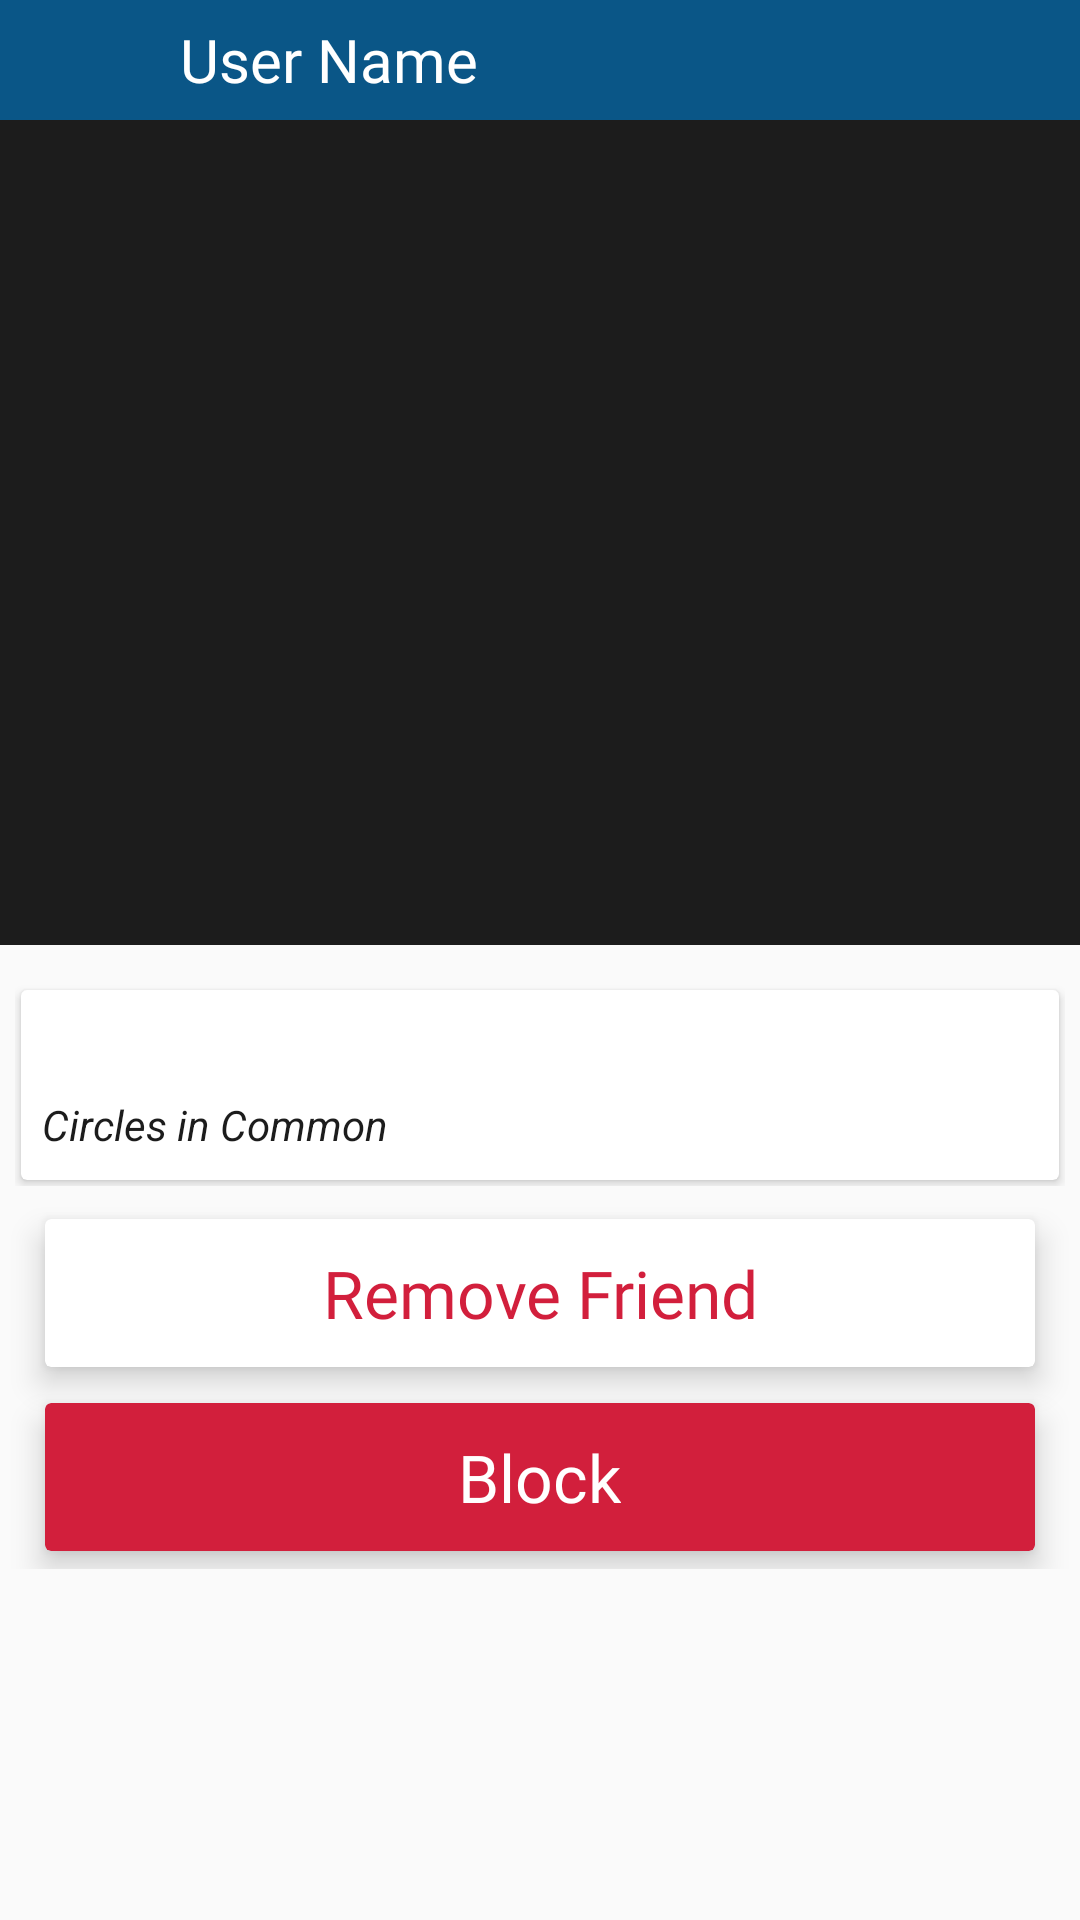

Layout XML and referenced resources for this Android screen:
<!-- AndroidManifest.xml: application theme Theme.PeerLocator -->
<!-- res/layout/activity_friend_info.xml -->
<?xml version="1.0" encoding="utf-8"?>
<androidx.constraintlayout.widget.ConstraintLayout xmlns:android="http://schemas.android.com/apk/res/android"
    xmlns:app="http://schemas.android.com/apk/res-auto"
    xmlns:tools="http://schemas.android.com/tools"
    android:layout_width="match_parent"
    android:layout_height="match_parent"
    tools:context=".activities.CircleInfoActivity">

    <include
        android:id="@+id/info_toolbar"
        layout="@layout/info_toolbar"
        android:layout_width="0dp"
        android:layout_height="40dp"
        app:layout_constraintEnd_toEndOf="parent"
        app:layout_constraintHorizontal_bias="0.5"
        app:layout_constraintStart_toStartOf="parent"
        app:layout_constraintTop_toTopOf="parent" />

    <ImageView
        android:id="@+id/profile_image_holder"
        android:layout_width="0dp"
        android:layout_height="275dp"
        android:background="@color/dark_grey"
        android:contentDescription="@string/info_profile_image"
        app:layout_constraintEnd_toEndOf="parent"
        app:layout_constraintHorizontal_bias="0.5"
        app:layout_constraintStart_toStartOf="parent"
        app:layout_constraintTop_toBottomOf="@+id/info_toolbar"
        tools:srcCompat="@tools:sample/avatars" />

    <ScrollView
        android:layout_width="match_parent"
        android:layout_height="0dp"
        android:layout_marginTop="8dp"
        app:layout_constraintBottom_toBottomOf="parent"
        app:layout_constraintEnd_toEndOf="parent"
        app:layout_constraintHorizontal_bias="0.0"
        app:layout_constraintStart_toStartOf="parent"
        app:layout_constraintTop_toBottomOf="@+id/profile_image_holder">

        <LinearLayout
            android:layout_width="match_parent"
            android:layout_height="wrap_content"
            android:orientation="vertical">

            <LinearLayout
                android:id="@+id/profile_information"
                android:layout_width="match_parent"
                android:layout_height="wrap_content"
                android:layout_margin="5dp"
                android:orientation="vertical">

                <androidx.cardview.widget.CardView
                    android:layout_width="match_parent"
                    android:layout_height="wrap_content"
                    android:layout_margin="2dp"
                    android:elevation="2dp">

                    <LinearLayout
                        android:layout_width="match_parent"
                        android:layout_height="wrap_content"
                        android:orientation="vertical"
                        android:padding="7dp">

                        <LinearLayout
                            android:layout_width="match_parent"
                            android:layout_height="match_parent"
                            android:gravity="center"
                            android:orientation="horizontal">

                            <TextView
                                android:id="@+id/info_friends_count"
                                android:layout_width="wrap_content"
                                android:layout_height="wrap_content"
                                android:layout_gravity="center_vertical"
                                android:layout_marginEnd="8dp"
                                android:fontFamily="@font/halant_medium"
                                android:textSize="18sp"
                                tools:text="23 Friends" />

                            <TextView
                                android:id="@+id/info_circles_count"
                                android:layout_width="wrap_content"
                                android:layout_height="wrap_content"
                                android:layout_gravity="center_vertical"
                                android:layout_marginStart="8dp"
                                android:fontFamily="@font/halant_medium"
                                android:textSize="18sp"
                                tools:text="8 Circles" />
                        </LinearLayout>

                        <TextView
                            android:layout_width="match_parent"
                            android:layout_height="wrap_content"
                            android:layout_marginTop="4dp"
                            android:layout_marginBottom="2dp"
                            android:text="@string/circles_in_common"
                            android:textStyle="italic" />

                        <androidx.recyclerview.widget.RecyclerView
                            android:id="@+id/info_circles_recycler_view"
                            android:layout_width="match_parent"
                            android:layout_height="wrap_content" />
                    </LinearLayout>

                </androidx.cardview.widget.CardView>

            </LinearLayout>

            <androidx.cardview.widget.CardView
                android:id="@+id/remove_button"
                android:layout_width="match_parent"
                android:layout_height="match_parent"
                android:layout_marginStart="15dp"
                android:layout_marginTop="6dp"
                android:layout_marginEnd="15dp"
                android:layout_marginBottom="6dp"
                app:cardElevation="6dp"
                app:cardMaxElevation="6dp">

                <TextView
                    android:id="@+id/textView10"
                    android:layout_width="wrap_content"
                    android:layout_height="wrap_content"
                    android:layout_gravity="center"
                    android:fontFamily="@font/bree_serif"
                    android:padding="10dp"
                    android:text="@string/remove_friend"
                    android:textAlignment="center"
                    android:textColor="@color/crimson"
                    android:textSize="22sp" />
            </androidx.cardview.widget.CardView>

            <androidx.cardview.widget.CardView
                android:id="@+id/block_button"
                android:layout_width="match_parent"
                android:layout_height="match_parent"
                android:layout_marginStart="15dp"
                android:layout_marginTop="6dp"
                android:layout_marginEnd="15dp"
                android:layout_marginBottom="6dp"
                android:backgroundTint="@color/crimson"
                app:cardElevation="6dp"
                app:cardMaxElevation="6dp">

                <TextView
                    android:id="@+id/textView5"
                    android:layout_width="wrap_content"
                    android:layout_height="wrap_content"
                    android:layout_gravity="center"
                    android:fontFamily="@font/bree_serif"
                    android:padding="10dp"
                    android:text="@string/block"
                    android:textAlignment="center"
                    android:textColor="@color/white"
                    android:textSize="22sp" />
            </androidx.cardview.widget.CardView>

        </LinearLayout>
    </ScrollView>

    <FrameLayout
        android:id="@+id/profile_photo_container"
        android:layout_width="match_parent"
        android:layout_height="match_parent"
        app:layout_constraintBottom_toBottomOf="parent"
        app:layout_constraintEnd_toEndOf="parent"
        app:layout_constraintStart_toStartOf="parent"
        app:layout_constraintTop_toTopOf="parent">

    </FrameLayout>

</androidx.constraintlayout.widget.ConstraintLayout>
<!-- res/layout/info_toolbar.xml (included above) -->
<?xml version="1.0" encoding="utf-8"?>
<androidx.appcompat.widget.Toolbar xmlns:android="http://schemas.android.com/apk/res/android"
    xmlns:app="http://schemas.android.com/apk/res-auto"
    xmlns:tools="http://schemas.android.com/tools"
    android:layout_width="match_parent"
    android:layout_height="50dp"
    android:background="@color/primary_color"
    android:theme="@style/Theme.AppCompat.DayNight.DarkActionBar">

    <ImageView
        android:id="@+id/back_button"
        android:layout_width="40dp"
        android:layout_height="24dp"
        android:src="@drawable/ic_arrow_back" />

    <TextView
        android:id="@+id/profile_name"
        android:layout_width="wrap_content"
        android:layout_height="wrap_content"
        android:layout_marginStart="20dp"
        android:fontFamily="@font/bree_serif"
        android:textColor="@color/white"
        android:textSize="20sp"
        tools:text="User Name" />

</androidx.appcompat.widget.Toolbar>
<!-- resources referenced by this layout -->
<resources>
  <color name="crimson">#D21F3C</color>
  <color name="dark_grey">#1C1C1C</color>
  <color name="primary_color">#0a5687</color>
  <color name="white">#FFFFFFFF</color>
  <string name="block">Block</string>
  <string name="circles_in_common">Circles in Common</string>
  <string name="info_profile_image">info_profile_image</string>
  <string name="remove_friend">Remove Friend</string>
  <style name="Theme.PeerLocator" parent="Theme.AppCompat.DayNight.NoActionBar">
          
          <item name="colorPrimary">@color/primary_color</item>
          <item name="colorPrimaryVariant">@color/primary_color</item>
          <item name="colorOnPrimary">@color/white</item>
          
          <item name="colorSecondary">@color/dark_sea_green</item>
          <item name="colorSecondaryVariant">@color/dark_sea_green</item>
          <item name="colorOnSecondary">@color/black</item>
          
          <item name="android:statusBarColor" tools:targetApi="l">?attr/colorPrimaryVariant</item>
          
  
          <item name="android:textColor">@color/dark_grey</item>
          <item name="android:textColorHint">@color/light_grey</item>
  
          <item name="text_color_dark">@color/dark_grey</item>
          <item name="text_color_fade">@color/light_grey</item>
          <item name="base_background">@color/white</item>
          <item name="text_color_green">@color/dark_sea_green</item>
      </style>
  <color name="dark_sea_green">#037138</color>
  <color name="black">#FF000000</color>
  <color name="light_grey">#676767</color>
</resources>
